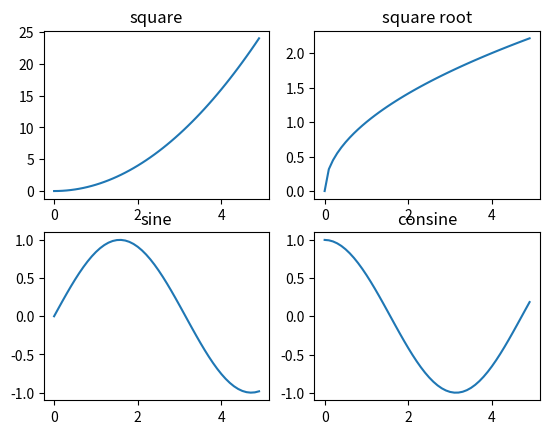

The script that saved this image:
import numpy as np
from matplotlib import pyplot as plt
from pylab import *
import math


# x = np.arange(1, 11)
# y = 2 * x + 5
# plt.title("Line Demo")
# plt.xlabel("x axis")
# plt.ylabel("y axis")
# plt.plot(x, y, "-.b")
# plt.show()

# x = np.arange(0, 3 * np.pi, 0.1)
# y_sub1 = np.sin(x)
# y_sub2 = np.cos(x)
#
# plt.subplot(2, 1, 1)
# plt.plot(x, y_sub1)
#
# plt.subplot(2, 1, 2)
# plt.plot(x, y_sub2)
#
# plt.show()

# y = [1, 4, 9, 16, 25,36,49, 64]
# x1 = [1, 16, 30, 42,55, 68, 77,88]
# x2 = [1,6,12,18,28, 40, 52, 65]
# fig = plt.figure()
# ax = fig.add_axes([0,0,1,1])
# #使用简写的形式color/标记符/线型
# l1 = ax.plot(x1,y,'ys-')
# l2 = ax.plot(x2,y,'go--')
# ax.legend(labels = ('tv', 'Smartphone'), loc = 'lower right') # legend placed at lower right
# ax.set_title("Advertisement effect on sales")
# ax.set_xlabel('medium')
# ax.set_ylabel('sales')
# plt.show()

#
# x = np.arange(0, 3*np.pi, 0.05)
# y = np.cos(x)
# fig = plt.figure()
#
# axis1 = fig.add_axes([0.1, 0.1, 0.8, 0.8])
# axis2 = fig.add_axes([0.55, 0.55, 0.3, 0.3])
#
# axis1.plot(x, y, 'b')
# axis2.plot(x, np.sin(x), 'r')
# axis2.set_title("sine")
# axis1.set_title("cosine")
# plt.show()

#Demo of using function "subspolts()"

x = np.arange(0, 5, 0.1)
fig, ax = plt.subplots(2, 2)

ax[0][0].plot(x, x**2)
ax[0][0].set_title("square")

ax[0][1].plot(x, np.sqrt(x))
ax[0][1].set_title("square root")

ax[1][0].plot(x, sin(x))
ax[1][0].set_title("sine")

ax[1][1].plot(x, cos(x))
ax[1][1].set_title("consine")

plt.show()
